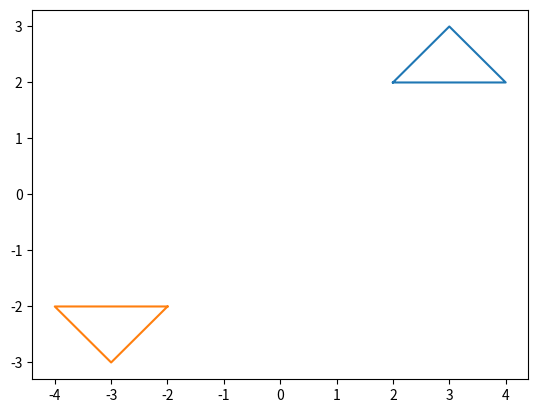

Python code for this plot:
# CLOCKWISE ROTATION
#for details in clockwise and anticlockwise rotation see the theory 
import matplotlib.pyplot as plt
import math
a = [2, 4, 3, 2]
b = [2, 2, 3, 2]
c = []
d = []


def new_points(x, y, de):
    T = [[math.cos(math.radians(de)), (-math.sin(math.radians(de))), 0],[math.sin(math.radians(de)), math.cos(math.radians(de)), 0], [0, 0, 1]]
    T1 = [[x], [y], [1]]
    R = [[0, 0, 0], [0, 0, 0], [0, 0, 0]]
    for i in range(len(T)):

        # iterating by column by B
        for j in range(len(T1[0])):

            # iterating by rows of B
            for k in range(len(T1)):
                R[i][j] += T[i][k] * T1[k][j]

    c.append(R[0][0])
    d.append(R[1][0])


# new_points(3,5,2,2)
# print(c,d)
for i in range(4):
    new_points(a[i], b[i], 180)

print(a, b)
plt.plot(a, b)
plt.show()
print(c, d)
plt.plot(c, d)
plt.show()
